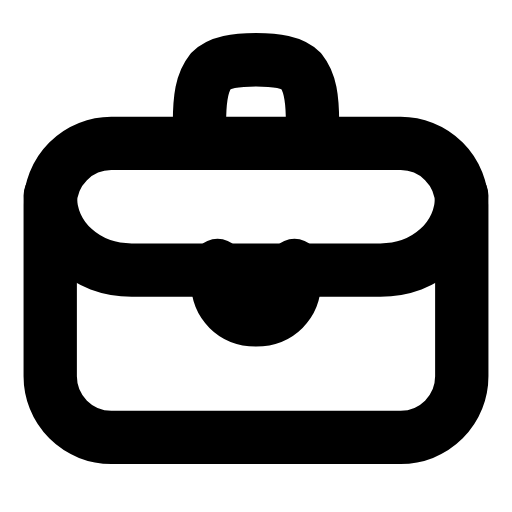
t = 0.00 s
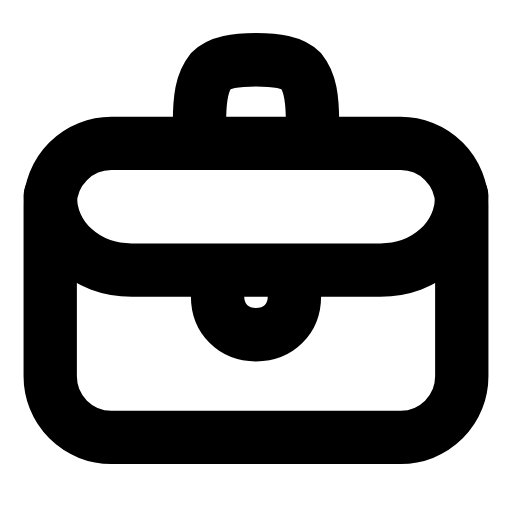
t = 0.25 s
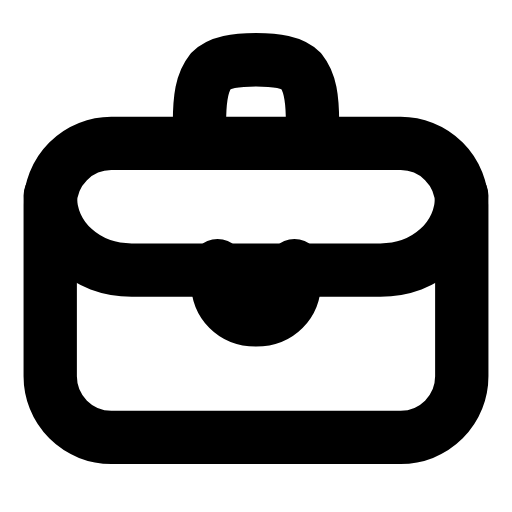
t = 0.50 s
t = 0.73 s: frame unchanged from t = 0.00 s, image omitted
t = 0.99 s: frame unchanged from t = 0.00 s, image omitted
t = 1.25 s: frame unchanged from t = 0.00 s, image omitted

The animated SVG that drew these frames (rendered in a browser with its animation timeline set to each time). Animation: 1 SMIL element (animateTransform=1); one cycle of 1.50 s, repeats indefinitely.

<svg xmlns="http://www.w3.org/2000/svg" width="24" height="24" viewBox="0 0 24 24" fill="none"><g transform="translate(-0.72 -0.698) scale(1.06)"><rect stroke="currentColor" stroke-width="2.358" stroke-linecap="round" stroke-linejoin="round" fill="none" x="2.9" y="7" width="18.2" height="13" rx="2.7"></rect><path stroke="currentColor" stroke-width="2.358" stroke-linecap="round" stroke-linejoin="round" fill="none" d="M9.5 7L9.5 6.1C9.5 5 9.6 4.3 10 3.8C10.4 3.4 11.1 3.3 12 3.3S13.6 3.4 14 3.8C14.4 4.3 14.5 5 14.5 6.1L14.5 7"></path><path stroke="currentColor" stroke-width="2.358" stroke-linecap="round" stroke-linejoin="round" fill="none" d="M2.9 9.3C2.9 11.2 4.5 12.6 6.5 12.6L17.5 12.6C19.5 12.6 21.1 11.2 21.1 9.3"></path><path stroke="currentColor" stroke-width="2.358" stroke-linecap="round" stroke-linejoin="round" fill="none" d="M10.3 12.4L10.3 13.1C10.3 14.1 11 14.8 12 14.8S13.7 14.1 13.7 13.1L13.7 12.4"><animateTransform attributeName="transform" type="translate" values="0 0;0 0;0 0.8;0 0;0 0;0 0;0 0;0 0.8;0 0;0 0;0 0" keyTimes="0;0.135;0.2475;0.36;0.45;0.6;0.66;0.735;0.81;0.9;1" dur="1.5s" repeatCount="indefinite" calcMode="spline" keySplines="0.16 1 0.3 1;0.16 1 0.3 1;0.16 1 0.3 1;0.16 1 0.3 1;0.16 1 0.3 1;0.16 1 0.3 1;0.16 1 0.3 1;0.16 1 0.3 1;0.16 1 0.3 1;0.16 1 0.3 1"/></path></g></svg>
